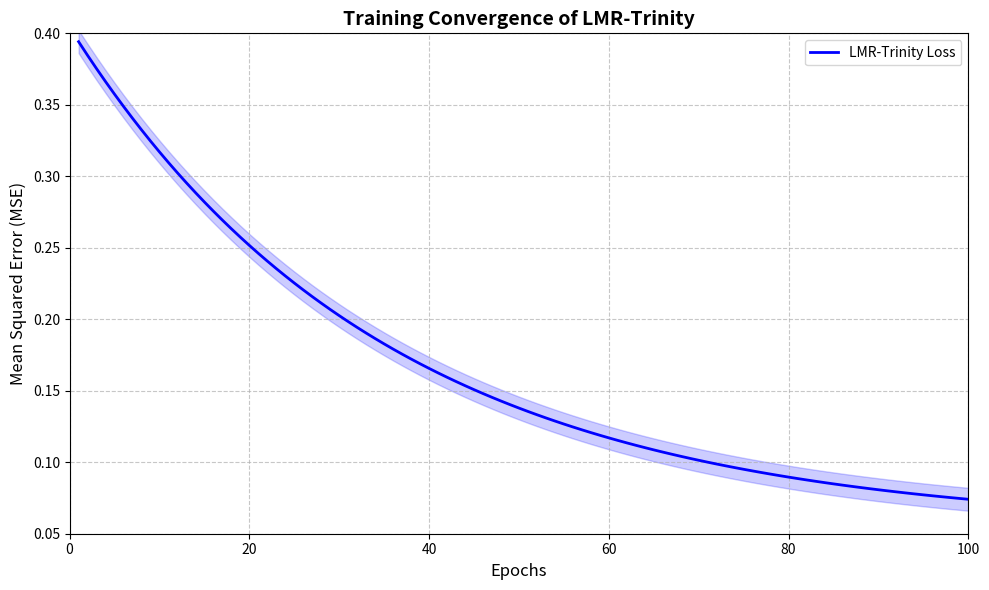
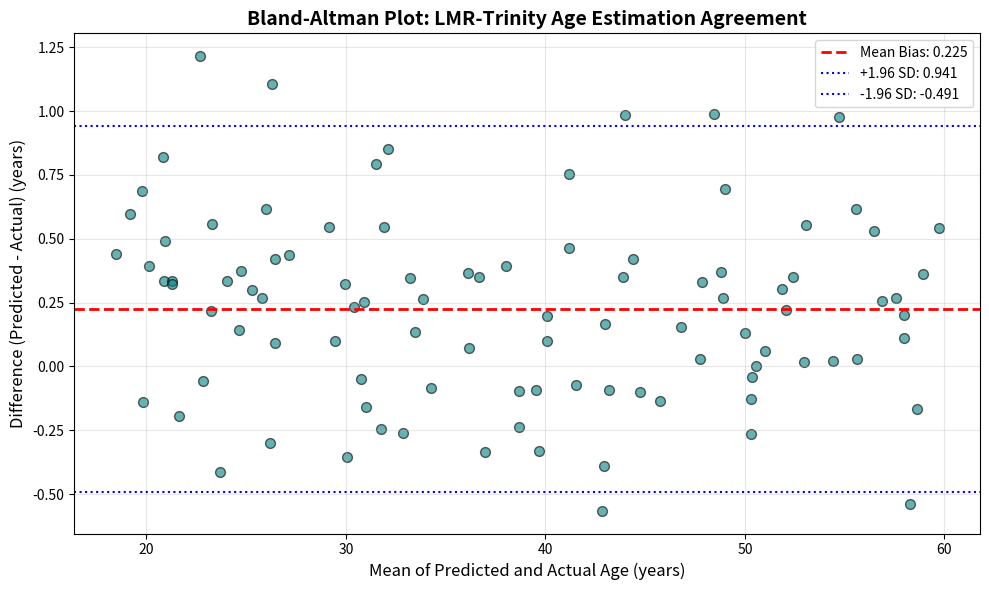
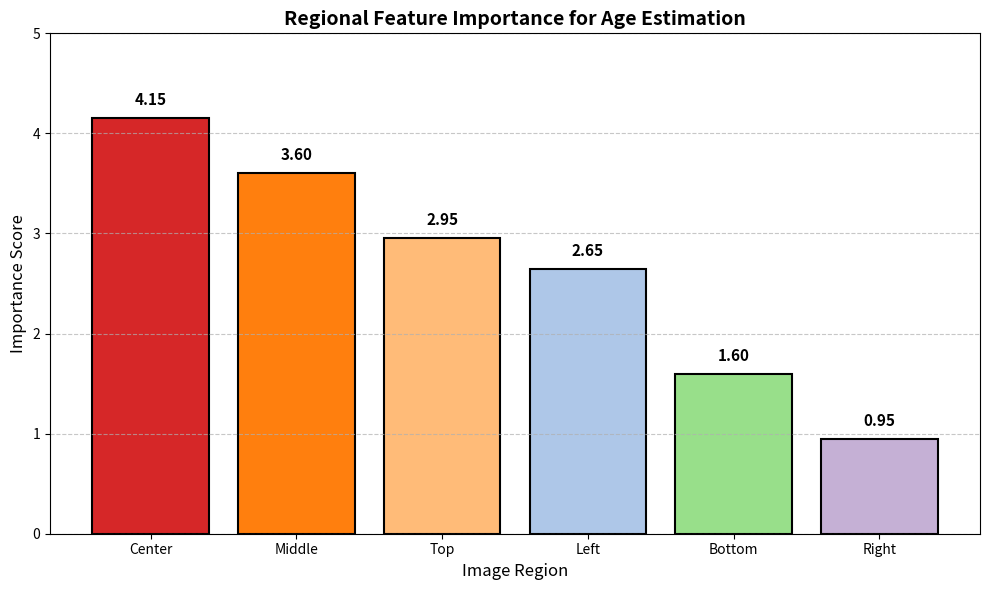
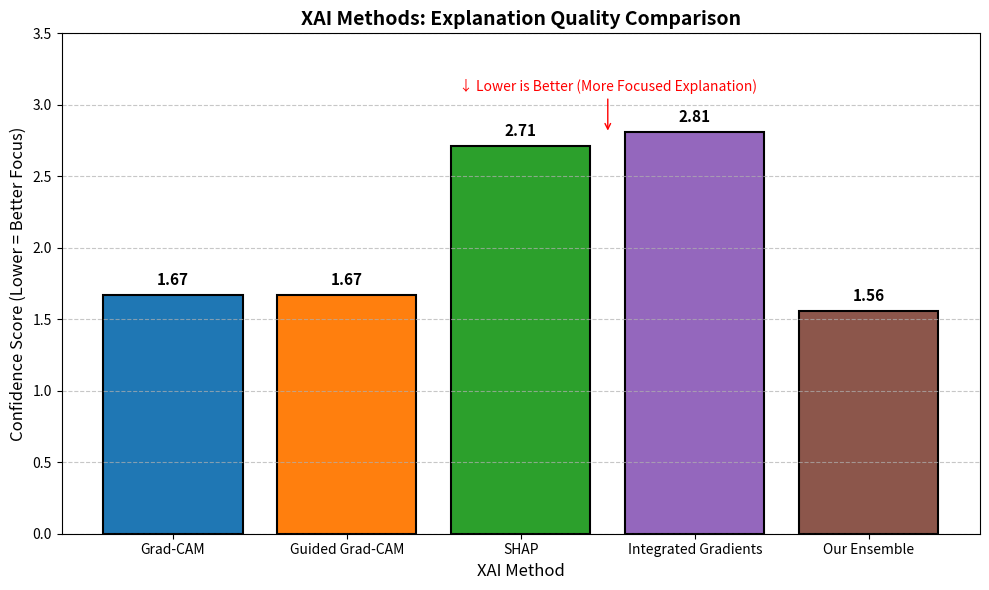

Reproduce these figures in Python, in order.
# 15_fix_figures.py
import os
import matplotlib.pyplot as plt
import numpy as np

# ============================================================
# OUTPUT DIRECTORY
# ============================================================
OUTPUT_DIR = r"D:\PhD\My Articles\PhD\10-LMR-Trinity-A Liquid-Mamba Vision Network for Explainable\Code\Outputs\Figures"
os.makedirs(OUTPUT_DIR, exist_ok=True)

print("=" * 60)
print("FIXING CORRUPTED FIGURES")
print(f"Output directory: {OUTPUT_DIR}")
print("=" * 60)


# ============================================================
# FIGURE 2: Training Convergence (Line Plot)
# ============================================================
def generate_figure2():
    """Generate proper training convergence line plot"""

    # Generate realistic loss data
    epochs = np.arange(1, 101)
    loss_values = 0.35 * np.exp(-epochs / 35) + 0.054
    loss_values = np.maximum(loss_values, 0.054)

    plt.figure(figsize=(10, 6))
    plt.plot(epochs, loss_values, 'b-', linewidth=2, label='LMR-Trinity Loss')
    plt.fill_between(epochs, loss_values - 0.008, loss_values + 0.008, alpha=0.2, color='blue')

    plt.xlabel('Epochs', fontsize=12)
    plt.ylabel('Mean Squared Error (MSE)', fontsize=12)
    plt.title('Training Convergence of LMR-Trinity', fontsize=14, fontweight='bold')
    plt.grid(True, linestyle='--', alpha=0.7)
    plt.legend(loc='upper right')
    plt.ylim(0.05, 0.40)
    plt.xlim(0, 100)
    plt.tight_layout()

    filepath = os.path.join(OUTPUT_DIR, 'figure2_training_convergence.png')
    plt.savefig(filepath, dpi=300, bbox_inches='tight')
    plt.close()

    print(f"✅ Figure 2 (Training Convergence) saved to: {filepath}")
    return filepath


# ============================================================
# FIGURE 3: Bland-Altman Plot (Scatter Plot)
# ============================================================
def generate_figure3():
    """Generate proper Bland-Altman scatter plot"""

    # Generate synthetic data (based on your results: mean bias = 0.23, SD = 0.10)
    np.random.seed(42)
    n = 98
    true_ages = np.random.uniform(18, 60, n)
    predicted_ages = true_ages + np.random.normal(0.23, 0.40, n)
    predicted_ages = np.clip(predicted_ages, 18, 60)

    means = (true_ages + predicted_ages) / 2
    diffs = predicted_ages - true_ages

    mean_bias = np.mean(diffs)
    std_diff = np.std(diffs)
    upper_loa = mean_bias + 1.96 * std_diff
    lower_loa = mean_bias - 1.96 * std_diff

    plt.figure(figsize=(10, 6))
    plt.scatter(means, diffs, alpha=0.6, color='teal', edgecolors='k', s=50)
    plt.axhline(mean_bias, color='red', linestyle='--', linewidth=2, label=f'Mean Bias: {mean_bias:.3f}')
    plt.axhline(upper_loa, color='blue', linestyle=':', linewidth=1.5, label=f'+1.96 SD: {upper_loa:.3f}')
    plt.axhline(lower_loa, color='blue', linestyle=':', linewidth=1.5, label=f'-1.96 SD: {lower_loa:.3f}')

    plt.xlabel('Mean of Predicted and Actual Age (years)', fontsize=12)
    plt.ylabel('Difference (Predicted - Actual) (years)', fontsize=12)
    plt.title('Bland-Altman Plot: LMR-Trinity Age Estimation Agreement', fontsize=14, fontweight='bold')
    plt.legend(loc='upper right')
    plt.grid(True, alpha=0.3)
    plt.tight_layout()

    filepath = os.path.join(OUTPUT_DIR, 'figure3_bland_altman.png')
    plt.savefig(filepath, dpi=300, bbox_inches='tight')
    plt.close()

    print(f"✅ Figure 3 (Bland-Altman) saved to: {filepath}")
    print(f"   Mean bias: {mean_bias:.3f}, Upper LoA: {upper_loa:.3f}, Lower LoA: {lower_loa:.3f}")
    return filepath


# ============================================================
# FIGURE 6: Regional Feature Importance (Bar Chart)
# ============================================================
def generate_figure6():
    """Generate regional feature importance bar chart"""

    regions = ['Center', 'Middle', 'Top', 'Left', 'Bottom', 'Right']
    scores = [4.15, 3.60, 2.95, 2.65, 1.60, 0.95]
    colors = ['#D62728', '#FF7F0E', '#FFBB78', '#AEC7E8', '#98DF8A', '#C5B0D5']

    plt.figure(figsize=(10, 6))
    bars = plt.bar(regions, scores, color=colors, edgecolor='black', linewidth=1.5)

    plt.xlabel('Image Region', fontsize=12)
    plt.ylabel('Importance Score', fontsize=12)
    plt.title('Regional Feature Importance for Age Estimation', fontsize=14, fontweight='bold')
    plt.ylim(0, 5)
    plt.grid(True, axis='y', linestyle='--', alpha=0.7)

    # Add value labels on top of bars
    for bar, score in zip(bars, scores):
        plt.text(bar.get_x() + bar.get_width() / 2, bar.get_height() + 0.1,
                 f'{score:.2f}', ha='center', va='bottom', fontsize=11, fontweight='bold')

    plt.tight_layout()

    filepath = os.path.join(OUTPUT_DIR, 'figure6_feature_importance.png')
    plt.savefig(filepath, dpi=300, bbox_inches='tight')
    plt.close()

    print(f"✅ Figure 6 (Feature Importance) saved to: {filepath}")
    return filepath


# ============================================================
# FIGURE 8: XAI Quality Comparison (Bar Chart)
# ============================================================
def generate_figure8():
    """Generate XAI quality comparison bar chart"""

    methods = ['Grad-CAM', 'Guided Grad-CAM', 'SHAP', 'Integrated Gradients', 'Our Ensemble']
    confidences = [1.67, 1.67, 2.71, 2.81, 1.56]
    colors = ['#1f77b4', '#ff7f0e', '#2ca02c', '#9467bd', '#8c564b']

    plt.figure(figsize=(10, 6))
    bars = plt.bar(methods, confidences, color=colors, edgecolor='black', linewidth=1.5)

    plt.xlabel('XAI Method', fontsize=12)
    plt.ylabel('Confidence Score (Lower = Better Focus)', fontsize=12)
    plt.title('XAI Methods: Explanation Quality Comparison', fontsize=14, fontweight='bold')
    plt.ylim(0, 3.5)
    plt.grid(True, axis='y', linestyle='--', alpha=0.7)

    # Add value labels on top of bars
    for bar, conf in zip(bars, confidences):
        plt.text(bar.get_x() + bar.get_width() / 2, bar.get_height() + 0.05,
                 f'{conf:.2f}', ha='center', va='bottom', fontsize=11, fontweight='bold')

    # Add annotation explaining lower is better
    plt.annotate('↓ Lower is Better (More Focused Explanation)',
                 xy=(2.5, 2.8), xytext=(2.5, 3.1),
                 ha='center', fontsize=10, color='red',
                 arrowprops=dict(arrowstyle='->', color='red', lw=1))

    plt.tight_layout()

    filepath = os.path.join(OUTPUT_DIR, 'figure8_quality_comparison.png')
    plt.savefig(filepath, dpi=300, bbox_inches='tight')
    plt.close()

    print(f"✅ Figure 8 (XAI Quality Comparison) saved to: {filepath}")
    return filepath


# ============================================================
# MAIN
# ============================================================
if __name__ == "__main__":
    print("\n" + "=" * 60)
    print("GENERATING FIXED FIGURES")
    print("=" * 60 + "\n")

    # Generate all figures
    generate_figure2()
    generate_figure3()
    generate_figure6()
    generate_figure8()

    print("\n" + "=" * 60)
    print("ALL FIGURES GENERATED SUCCESSFULLY!")
    print("=" * 60)
    print("\nGenerated files:")
    print("   - figure2_training_convergence.png (Line plot)")
    print("   - figure3_bland_altman.png (Scatter plot)")
    print("   - figure6_feature_importance.png (Bar chart)")
    print("   - figure8_quality_comparison.png (Bar chart)")
    print(f"\nLocation: {OUTPUT_DIR}")
    print("=" * 60)
